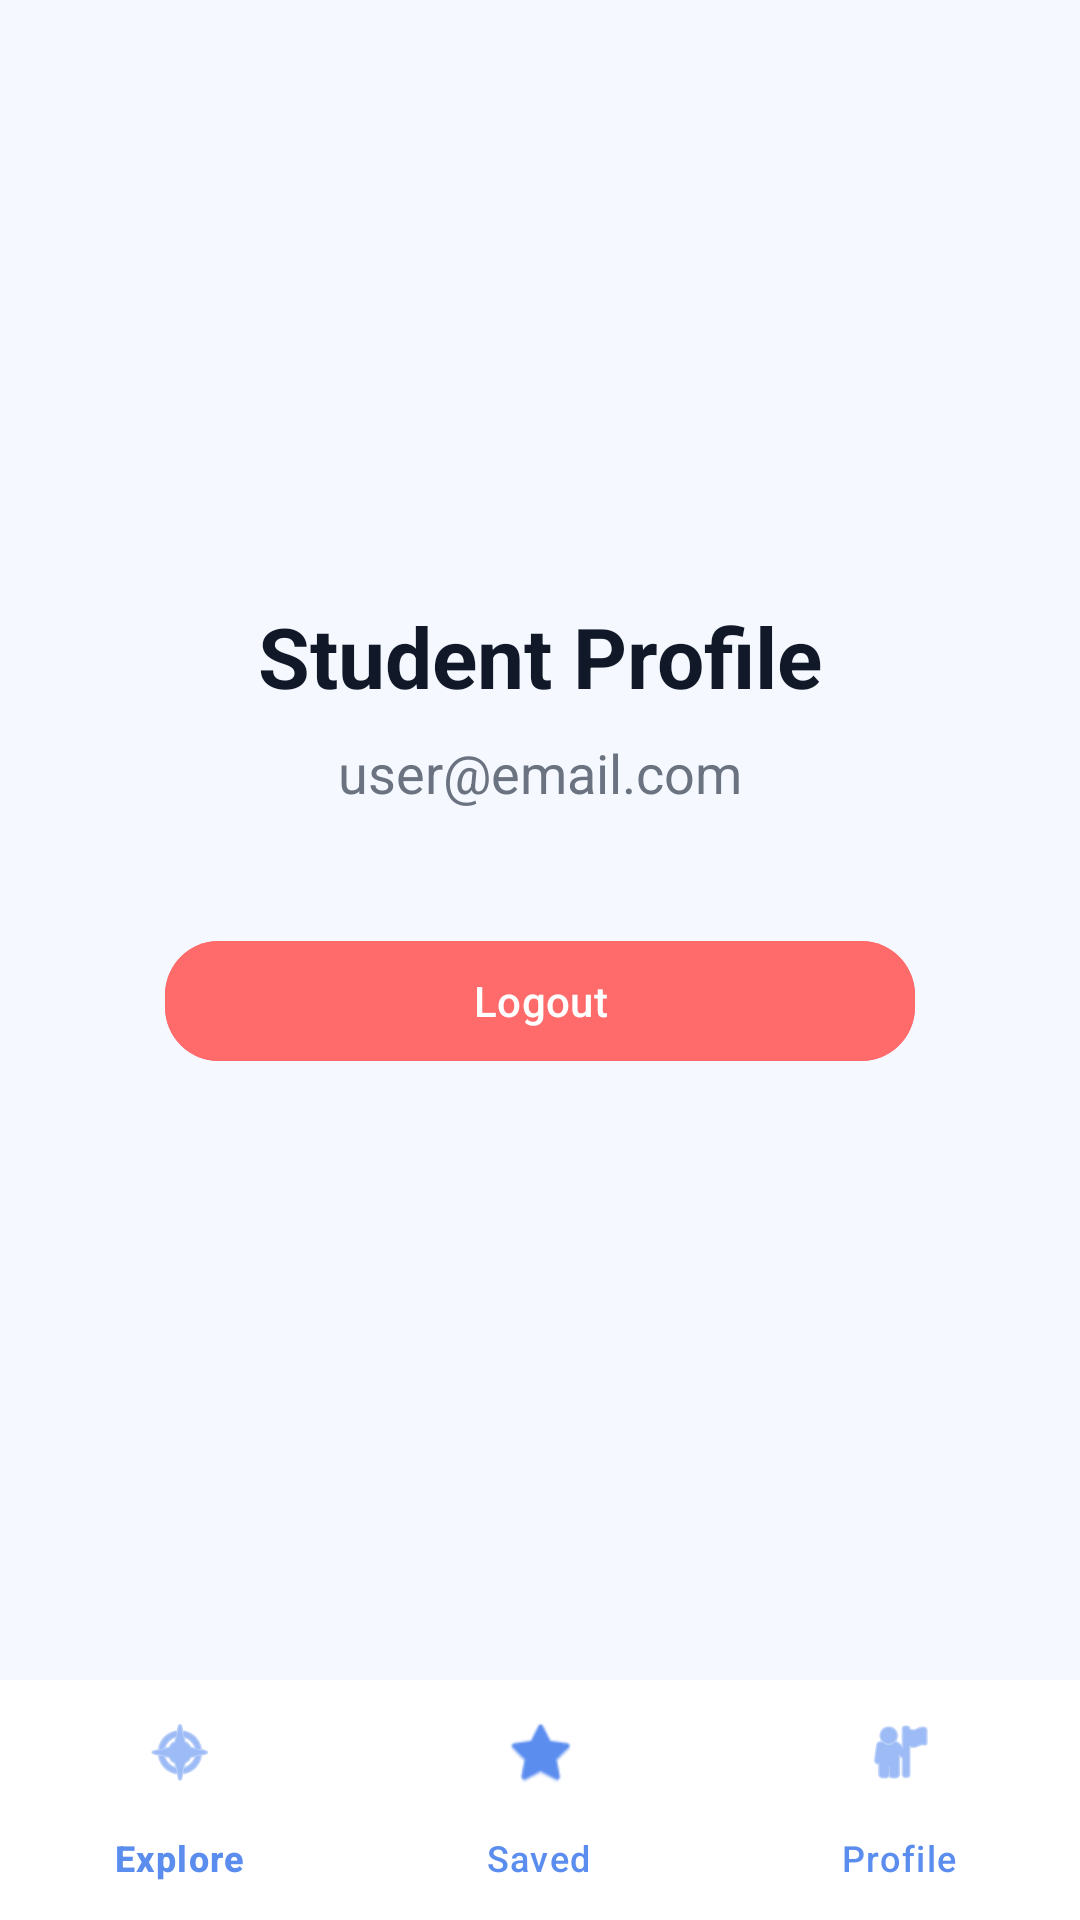

This screen was rendered from an Android layout file. Write that file and the resources it references.
<!-- AndroidManifest.xml: application theme Theme.FindMyStudySpot -->
<!-- res/layout/activity_profile.xml -->
<?xml version="1.0" encoding="utf-8"?>
<RelativeLayout xmlns:android="http://schemas.android.com/apk/res/android"
    xmlns:app="http://schemas.android.com/apk/res-auto"
    android:layout_width="match_parent"
    android:layout_height="match_parent"
    android:background="#F5F9FF">

    
    <LinearLayout
        android:layout_width="match_parent"
        android:layout_height="wrap_content"
        android:orientation="vertical"
        android:gravity="center_horizontal"
        android:layout_alignParentTop="true"
        android:layout_above="@id/bottomNavigation"
        android:padding="24dp">

        <ImageView
            android:layout_width="120dp"
            android:layout_height="120dp"
            android:layout_marginTop="36dp"
            android:src="@android:drawable/sym_def_app_icon"/>

        <TextView
            android:layout_width="wrap_content"
            android:layout_height="wrap_content"
            android:text="Student Profile"
            android:textSize="28sp"
            android:textStyle="bold"
            android:textColor="#111827"
            android:layout_marginTop="20dp"/>

        
        <TextView
            android:id="@+id/tvProfileEmail"
            android:layout_width="wrap_content"
            android:layout_height="wrap_content"
            android:text="user@email.com"
            android:textSize="18sp"
            android:textColor="#6B7280"
            android:layout_marginTop="8dp" />

        <com.google.android.material.button.MaterialButton
            android:id="@+id/logoutButton"
            android:layout_width="250dp"
            android:layout_height="wrap_content"
            android:text="Logout"
            android:layout_marginTop="40dp"
            android:backgroundTint="#FF6B6B"
            android:textColor="#FFFFFF"
            app:cornerRadius="18dp"/>

    </LinearLayout>

    
    <com.google.android.material.bottomnavigation.BottomNavigationView
        android:id="@+id/bottomNavigation"
        android:layout_width="match_parent"
        android:layout_height="wrap_content"
        android:layout_alignParentBottom="true"
        android:background="@android:color/white"
        app:itemIconTint="#5B8DEF"
        app:itemTextColor="#5B8DEF"
        app:menu="@menu/bottom_menu"/>

</RelativeLayout>
<!-- resources referenced by this layout -->
<resources>
  <style name="Theme.FindMyStudySpot" parent="Base.Theme.FindMyStudySpot" />
  <style name="Base.Theme.FindMyStudySpot" parent="Theme.Material3.DayNight.NoActionBar">
          
          
      </style>
</resources>
